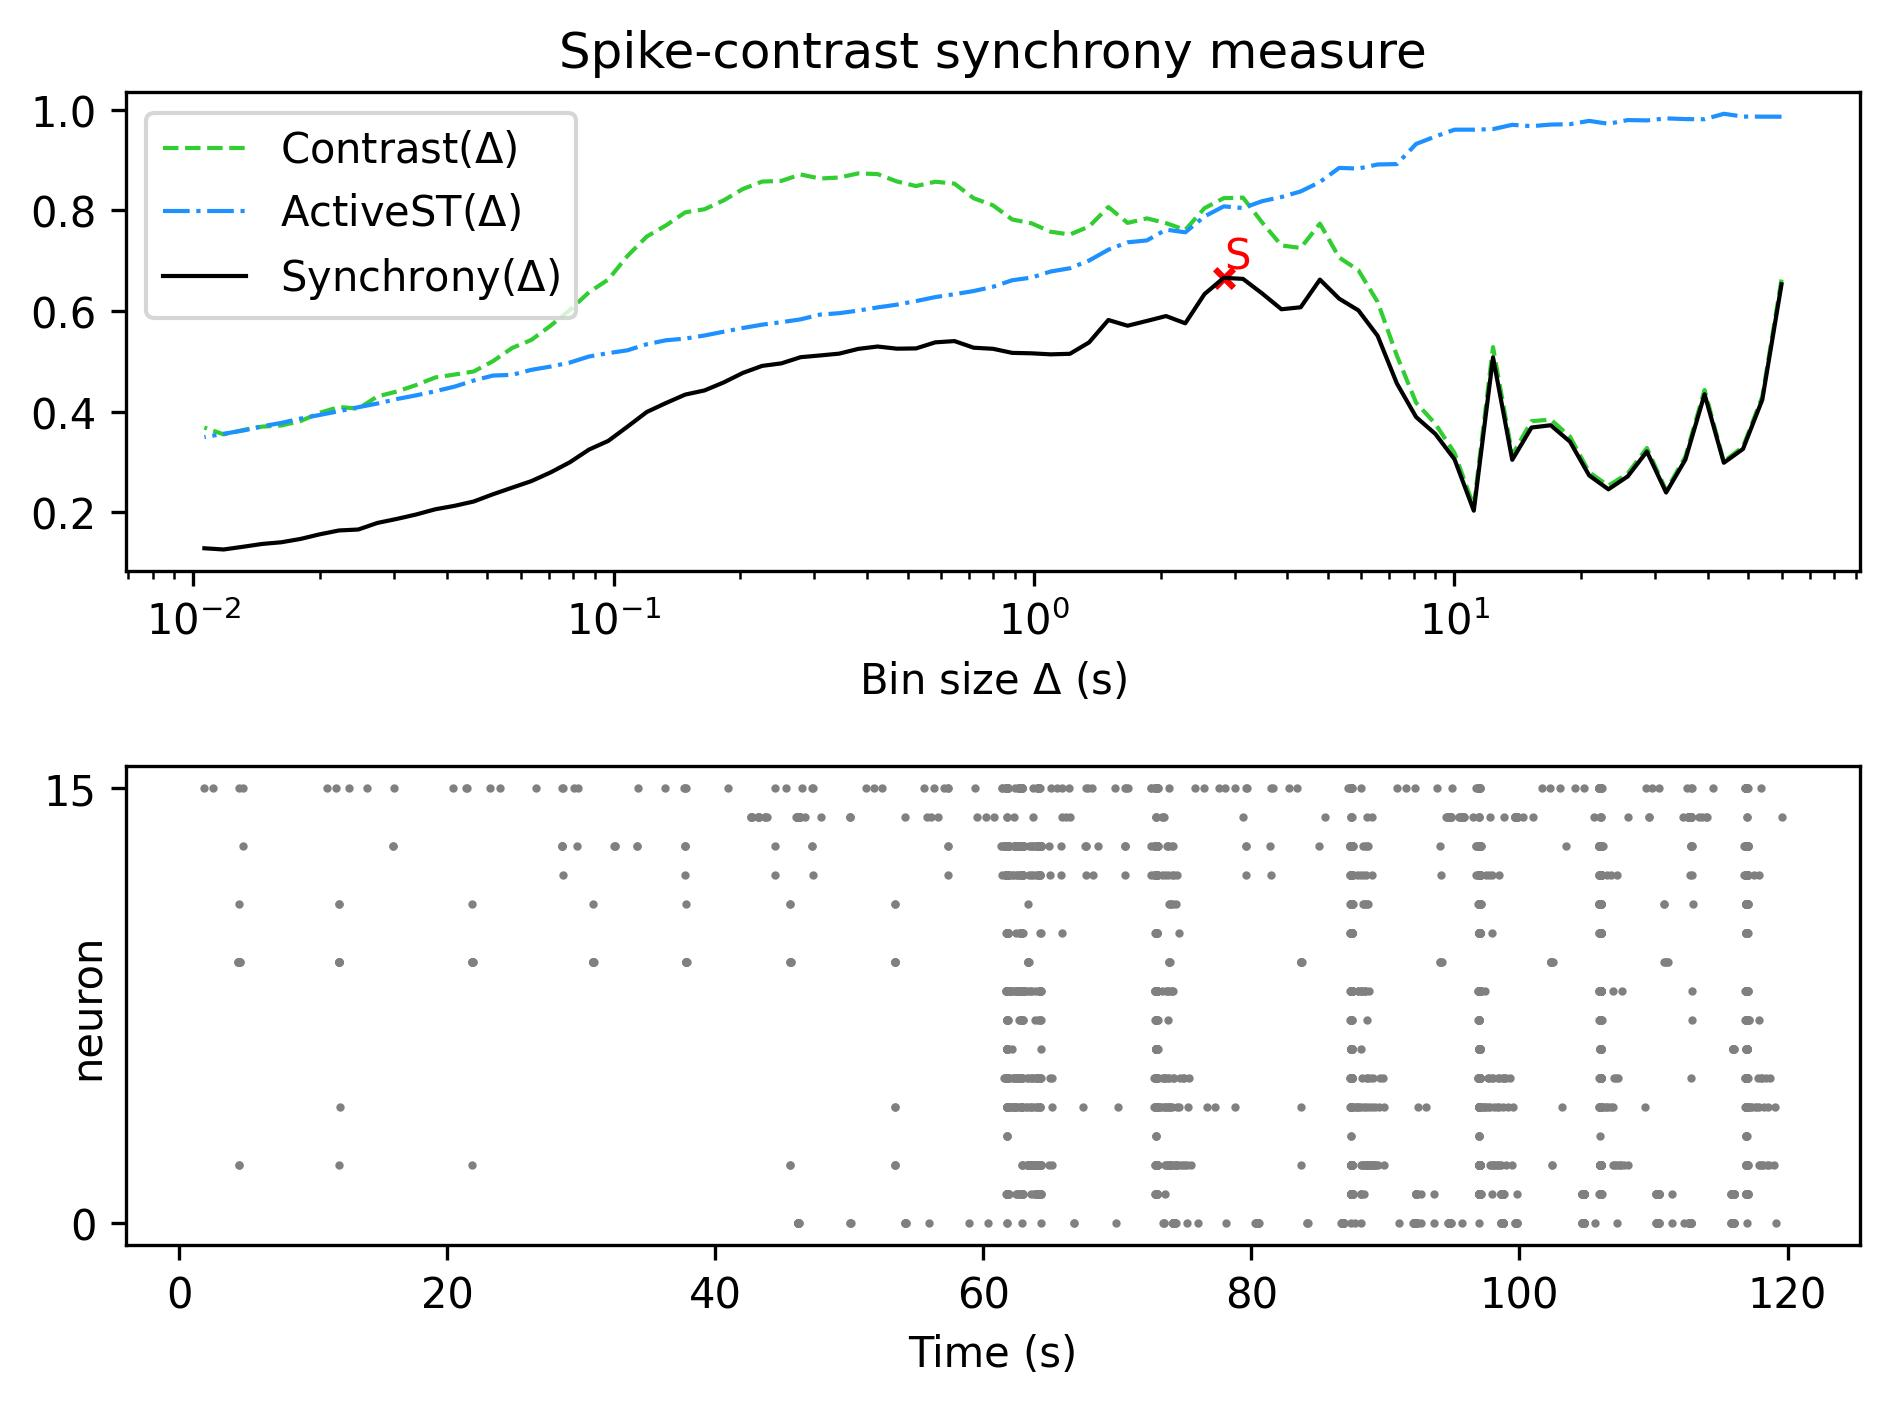

Data behind this chart, as committed beside it:
, Spike-contrast (60.0 s), Spike-contrast (54.0 s), Spike-contrast (48.6 s), Spike-contrast (43.74 s), Spike-contrast (39.366 s), Spike-contrast (35.429 s), Spike-contrast (31.886 s), Spike-contrast (28.698 s), Spike-contrast (25.828 s), Spike-contrast (23.245 s), Spike-contrast (20.921 s), Spike-contrast (18.829 s), Spike-contrast (16.946 s), Spike-contrast (15.251 s), Spike-contrast (13.726 s), Spike-contrast (12.353 s), Spike-contrast (11.118 s), Spike-contrast (10.006 s), Spike-contrast (9.006 s), Spike-contrast (8.105 s), Spike-contrast (7.295 s), Spike-contrast (6.565 s), Spike-contrast (5.909 s)
0, 0.6532, 0.424, 0.3262, 0.2987, 0.4348, 0.3049, 0.2396, 0.321, 0.2715, 0.246, 0.2735, 0.3407, 0.3732, 0.3687, 0.3046, 0.508, 0.2035, 0.3055, 0.356, 0.3896, 0.4563, 0.5508, 0.6014
